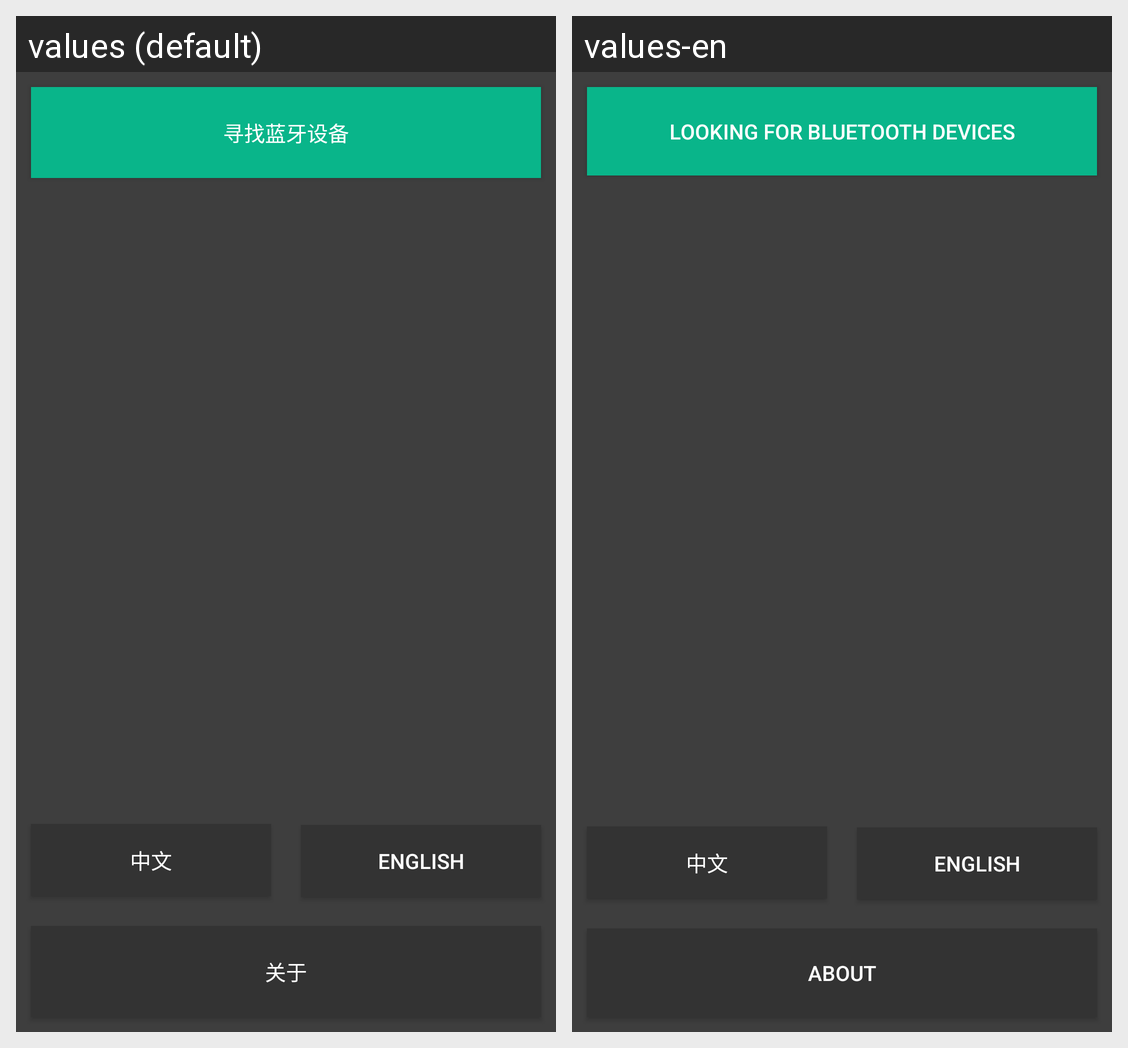

The same Android screen rendered under two of its app's locales, left to right. List the strings drawn on it with the default value and each locale's translation.
Android screen res/layout/acticity_drawer.xml rendered under 2 locales, left to right: values (default), values-en. Device: Nexus 5 (rendered at 1080×1920; each locale shown at half size, 540×960, under a caption strip naming it); theme AppTheme.
Strings drawn on this screen, with the default value and each locale's value (text and hints the layout hard-codes, and strings that could not be matched under every locale, appear in the picture but are not listed):

str_find_bledevice
  values: 寻找蓝牙设备
  values-en: Looking for Bluetooth devices

about
  values: 关于
  values-en: about
